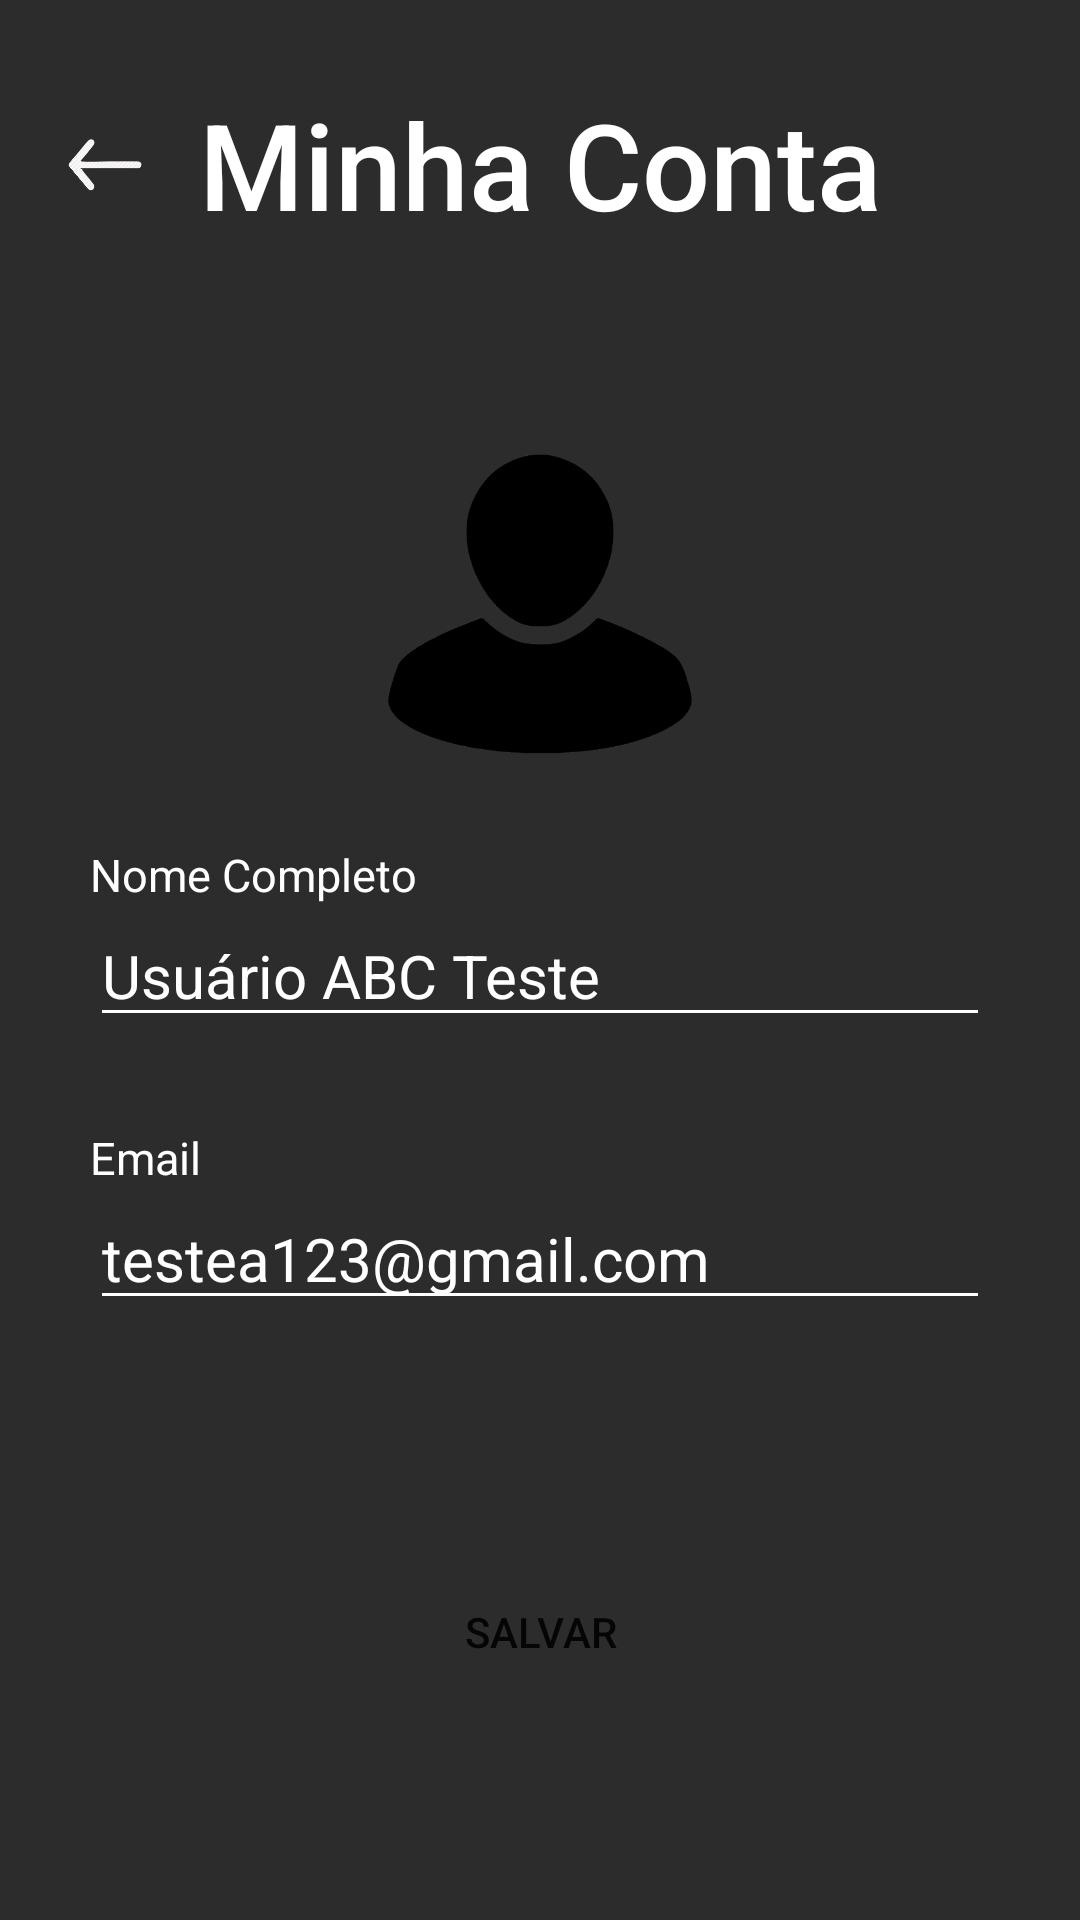

Reconstruct the res/layout file that produces this screen, plus the resources it refers to.
<!-- AndroidManifest.xml: application theme Theme.MyFinances -->
<!-- res/layout/minha_conta.xml -->
<?xml version="1.0" encoding="utf-8"?>

<androidx.constraintlayout.widget.ConstraintLayout xmlns:android="http://schemas.android.com/apk/res/android"
    android:layout_width="match_parent"
    android:layout_height="match_parent"
    android:background="#2c2c2c"
    xmlns:app="http://schemas.android.com/apk/res-auto">

    <TextView
        android:id="@+id/tvTitle"
        android:layout_width="wrap_content"
        android:layout_height="wrap_content"
        android:layout_marginTop="28dp"
        android:fontFamily="sans-serif-medium"
        android:text="Minha Conta"
        android:textColor="#FFFFFF"
        android:textSize="40sp"
        app:layout_constraintEnd_toEndOf="parent"
        app:layout_constraintStart_toStartOf="parent"
        app:layout_constraintTop_toTopOf="parent"/>

    <ImageView
        android:id="@+id/goBack"
        android:layout_width="30dp"
        android:layout_height="30dp"
        android:src="@mipmap/go_back"
        android:textColor="#FFFFFF"
        android:layout_marginLeft="20dp"
        android:layout_marginTop="40dp"
        app:layout_constraintStart_toStartOf="parent"
        app:layout_constraintTop_toTopOf="parent" />

    <ImageView
        android:id="@+id/photoProfille"
        android:layout_width="match_parent"
        android:layout_height="100dp"
        android:src="@mipmap/photo_profille"
        android:textColor="#FFFFFF"
        android:layout_marginTop="70dp"
        app:layout_constraintTop_toBottomOf="@+id/tvTitle"
        app:layout_constraintStart_toStartOf="parent"
        app:layout_constraintEnd_toEndOf="parent"/>

    <TextView
        android:id="@+id/tvNomeCompleto"
        android:layout_width="match_parent"
        android:layout_height="wrap_content"
        android:hint="Nome Completo"
        android:textColorHint="#FFFFFF"
        android:layout_marginStart="30dp"
        android:layout_marginEnd="30dp"
        android:layout_marginTop="30dp"
        android:textSize="15dp"
        app:layout_constraintEnd_toEndOf="parent"
        app:layout_constraintStart_toStartOf="parent"
        app:layout_constraintTop_toBottomOf="@+id/photoProfille"/>

    <EditText
        android:id="@+id/etUsuarioTeste"
        android:layout_width="match_parent"
        android:layout_height="wrap_content"
        android:backgroundTint="#FFFFFF"
        android:hint="Usuário ABC Teste"
        android:textColor="#FFFFFF"
        android:textColorHint="#FFFFFF"
        android:layout_marginStart="30dp"
        android:layout_marginEnd="30dp"
        android:textSize="20dp"
        app:layout_constraintEnd_toEndOf="parent"
        app:layout_constraintStart_toStartOf="parent"
        app:layout_constraintTop_toBottomOf="@+id/tvNomeCompleto"/>

    <TextView
        android:id="@+id/tvNomeEmail"
        android:layout_width="match_parent"
        android:layout_height="wrap_content"
        android:hint="Email"
        android:textColorHint="#FFFFFF"
        android:layout_marginStart="30dp"
        android:layout_marginEnd="30dp"
        android:layout_marginTop="30dp"
        android:textSize="15dp"
        app:layout_constraintEnd_toEndOf="parent"
        app:layout_constraintStart_toStartOf="parent"
        app:layout_constraintTop_toBottomOf="@+id/etUsuarioTeste"/>

    <EditText
        android:id="@+id/etemailTeste"
        android:layout_width="match_parent"
        android:layout_height="wrap_content"
        android:backgroundTint="#FFFFFF"
        android:hint="testea123@gmail.com"
        android:textColor="#FFFFFF"
        android:textColorHint="#FFFFFF"
        android:layout_marginStart="30dp"
        android:layout_marginEnd="30dp"
        android:textSize="20dp"
        app:layout_constraintEnd_toEndOf="parent"
        app:layout_constraintStart_toStartOf="parent"
        app:layout_constraintTop_toBottomOf="@+id/tvNomeEmail"/>

    <Button
        android:id="@+id/btnSalvar"
        android:layout_width="match_parent"
        android:layout_height="wrap_content"
        android:text="Salvar"
        android:layout_marginTop="80dp"
        android:layout_marginStart="100dp"
        android:layout_marginEnd="100dp"
        android:background="@drawable/button"
        app:layout_constraintEnd_toEndOf="parent"
        app:layout_constraintStart_toStartOf="parent"
        app:layout_constraintTop_toBottomOf="@+id/etemailTeste"/>

</androidx.constraintlayout.widget.ConstraintLayout>
<!-- resources referenced by this layout -->
<resources>
  <!-- mipmap go_back: png bitmap (mipmap-hdpi, 11394 bytes) -->
  <!-- mipmap photo_profille: png bitmap (mipmap-hdpi, 20178 bytes) -->
  <style name="Theme.MyFinances" parent="Theme.MaterialComponents.DayNight.DarkActionBar">
          <item name="windowNoTitle">true</item>
          
          <item name="colorPrimary">@color/purple_500</item>
          <item name="colorPrimaryVariant">@color/purple_700</item>
          <item name="colorOnPrimary">@color/white</item>
          
          <item name="colorSecondary">@color/teal_200</item>
          <item name="colorSecondaryVariant">@color/teal_700</item>
          <item name="colorOnSecondary">@color/black</item>
          
          
      </style>
  <color name="purple_500">#6D51E3</color>
  <color name="purple_700">#6D51E3</color>
  <color name="white">#FFFFFFFF</color>
  <color name="teal_200">#FF03DAC5</color>
  <color name="teal_700">#FF018786</color>
  <color name="black">#FF000000</color>
</resources>
